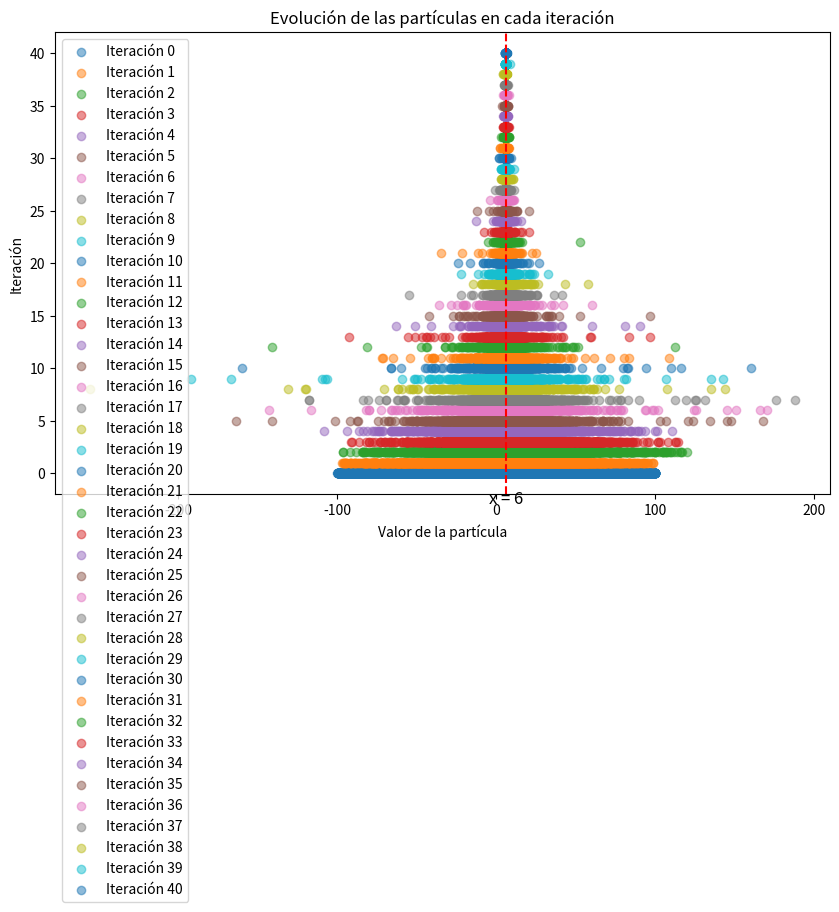

Write Python code to recreate this figure.
import numpy as np
import matplotlib.pyplot as plt

def funcionObjetivo(x):
    return x**2 -12*x + 35

valorMinimoConocido = 6

# Algoritmo PSO
def optimizacionEnjambreParticulas(numParticulas, numIteraciones):
    particulas = np.random.uniform(-100, 100, size=numParticulas)
    velocidades = np.random.uniform(-1, 1, size=numParticulas)

    # Mejor posición personal y global para cada partícula
    mejoresPosicionesPersonales = particulas.copy()
    mejorPosicionGlobal = particulas[np.argmin(funcionObjetivo(particulas))]

    # Listas para almacenar la evolución de las partículas en cada iteración
    evolucion_particulas = [particulas.copy()]
    
    for _ in range(numIteraciones):
        for i in range(numParticulas):
            # Actualización de velocidad y posición
            actualizacionCognitiva = np.random.random() * (mejoresPosicionesPersonales[i] - particulas[i])
            actualizacionSocial = np.random.random() * (mejorPosicionGlobal - particulas[i])
            velocidades[i] = 0.5 * velocidades[i] + 1.5 * actualizacionCognitiva + 1.5 * actualizacionSocial
            particulas[i] = particulas[i] + velocidades[i]

            # Actualización de la mejor posición personal y global
            if funcionObjetivo(particulas[i]) < funcionObjetivo(mejoresPosicionesPersonales[i]):
                mejoresPosicionesPersonales[i] = particulas[i]
                if funcionObjetivo(particulas[i]) < funcionObjetivo(mejorPosicionGlobal):
                    mejorPosicionGlobal = particulas[i]
        evolucion_particulas.append(particulas.copy())

    return evolucion_particulas, mejorPosicionGlobal

# Parámetros de entrada
numParticulas = 5000
numIteraciones = 40

# Ejecución del algoritmo PSO y seguimiento de la evolución de las partículas
evolucion_particulas, mejorPosicionGlobal = optimizacionEnjambreParticulas(numParticulas, numIteraciones)

# Graficar la evolución de las partículas en cada iteración
plt.figure(figsize=(10, 6))
for i, particulas_iteracion in enumerate(evolucion_particulas):
    plt.scatter(particulas_iteracion, [i] * numParticulas, alpha = 0.5, label=f'Iteración {i}')
plt.xlabel('Valor de la partícula')
plt.ylabel('Iteración')
plt.title('Evolución de las partículas en cada iteración')
plt.legend()
plt.axvline(x=6, color='red', linestyle='--', label="Mínimo en x=6")
plt.text(6, -2.5, "x = 6", fontsize=12, color='black', ha='center', va='center')
plt.show()